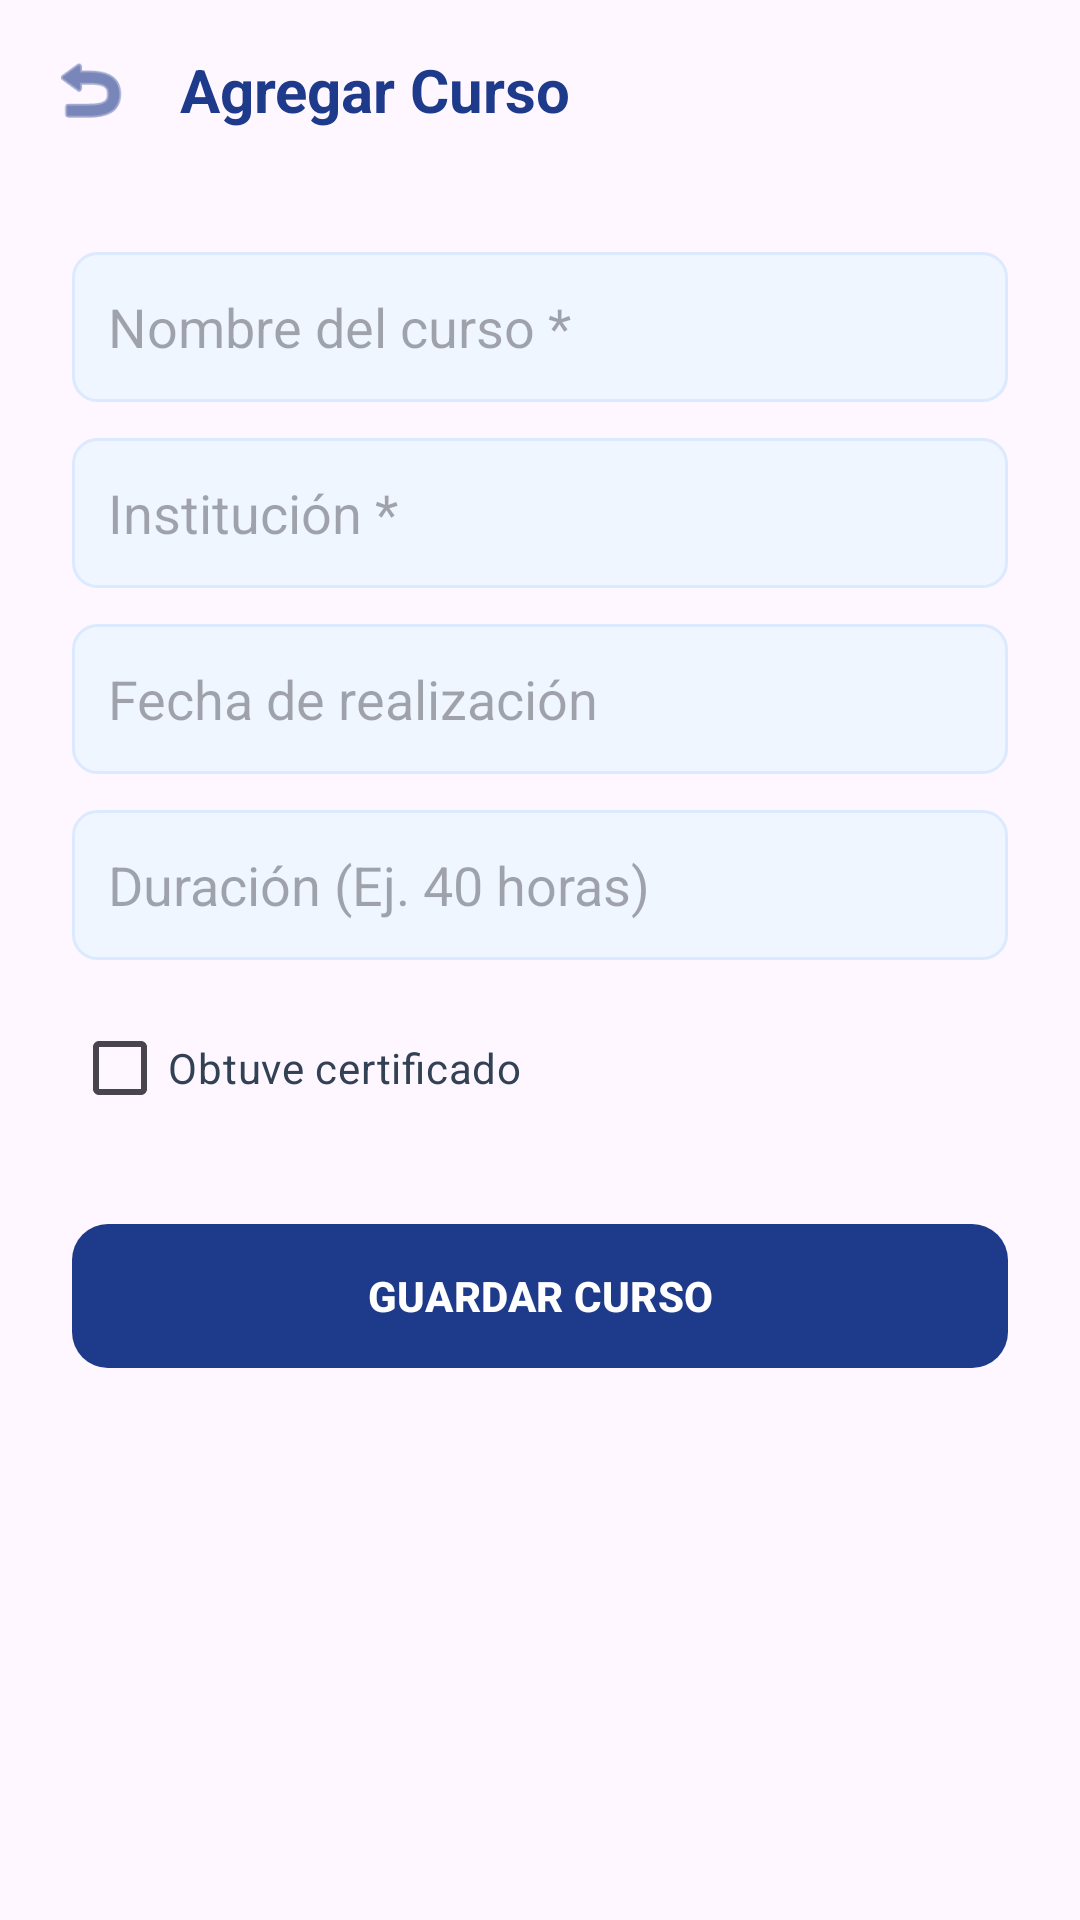

Layout XML and referenced resources for this Android screen:
<!-- AndroidManifest.xml: application theme Theme.App_empleate -->
<!-- res/layout/activity_agregar_curso.xml -->
<?xml version="1.0" encoding="utf-8"?>
<androidx.constraintlayout.widget.ConstraintLayout
    xmlns:android="http://schemas.android.com/apk/res/android"
    xmlns:app="http://schemas.android.com/apk/res-auto"
    android:layout_width="match_parent"
    android:layout_height="match_parent"
    android:background="@drawable/bg_gradient">

    <LinearLayout
        android:id="@+id/headerCurso"
        android:layout_width="match_parent"
        android:layout_height="wrap_content"
        android:orientation="horizontal"
        android:gravity="center_vertical"
        android:padding="16dp"
        app:layout_constraintTop_toTopOf="parent">
        <ImageView
            android:id="@+id/btnRegresarCurso"
            android:layout_width="28dp"
            android:layout_height="28dp"
            android:src="@android:drawable/ic_menu_revert"
            app:tint="#1E3A8A"
            android:clickable="true"
            android:focusable="true"/>
        <TextView
            android:layout_width="0dp"
            android:layout_height="wrap_content"
            android:layout_weight="1"
            android:layout_marginStart="16dp"
            android:text="Agregar Curso"
            android:textColor="#1E3A8A"
            android:textSize="20sp"
            android:textStyle="bold" />
    </LinearLayout>

    <ScrollView
        android:layout_width="match_parent"
        android:layout_height="0dp"
        app:layout_constraintTop_toBottomOf="@+id/headerCurso"
        app:layout_constraintBottom_toBottomOf="parent">

        <LinearLayout
            android:layout_width="match_parent"
            android:layout_height="wrap_content"
            android:orientation="vertical"
            android:padding="24dp">

            <EditText
                android:id="@+id/etNombreCurso"
                android:layout_width="match_parent"
                android:layout_height="50dp"
                android:layout_marginBottom="12dp"
                android:background="@drawable/bg_input"
                android:hint="Nombre del curso *"
                android:paddingStart="12dp" />

            <EditText
                android:id="@+id/etInstCurso"
                android:layout_width="match_parent"
                android:layout_height="50dp"
                android:layout_marginBottom="12dp"
                android:background="@drawable/bg_input"
                android:hint="Institución *"
                android:paddingStart="12dp" />

            <EditText
                android:id="@+id/etFechaCurso"
                android:layout_width="match_parent"
                android:layout_height="50dp"
                android:layout_marginBottom="12dp"
                android:background="@drawable/bg_input"
                android:hint="Fecha de realización"
                android:inputType="date"
                android:paddingStart="12dp" />

            <EditText
                android:id="@+id/etDuracionCurso"
                android:layout_width="match_parent"
                android:layout_height="50dp"
                android:layout_marginBottom="12dp"
                android:background="@drawable/bg_input"
                android:hint="Duración (Ej. 40 horas)"
                android:paddingStart="12dp" />

            <CheckBox
                android:id="@+id/cbCertificado"
                android:layout_width="match_parent"
                android:layout_height="wrap_content"
                android:layout_marginBottom="24dp"
                android:text="Obtuve certificado"
                android:textColor="#334155" />

            <com.google.android.material.button.MaterialButton
                android:id="@+id/btnGuardarCurso"
                android:layout_width="match_parent"
                android:layout_height="56dp"
                android:text="GUARDAR CURSO"
                android:textColor="#FFFFFF"
                android:textStyle="bold"
                app:backgroundTint="#1E3A8A"
                app:cornerRadius="12dp" />
        </LinearLayout>
    </ScrollView>
</androidx.constraintlayout.widget.ConstraintLayout>
<!-- resources referenced by this layout -->
<resources>
  <!-- drawable bg_input (drawable) -->
  <?xml version="1.0" encoding="utf-8"?>
  <shape xmlns:android="http://schemas.android.com/apk/res/android">
      <solid android:color="#EFF6FF" />
      <corners android:radius="8dp" />
      <stroke android:width="1dp" android:color="#DBEAFE" />
  </shape>
  <style name="Theme.App_empleate" parent="Base.Theme.App_empleate" />
  <style name="Base.Theme.App_empleate" parent="Theme.Material3.DayNight.NoActionBar">
          
          
      </style>
</resources>
